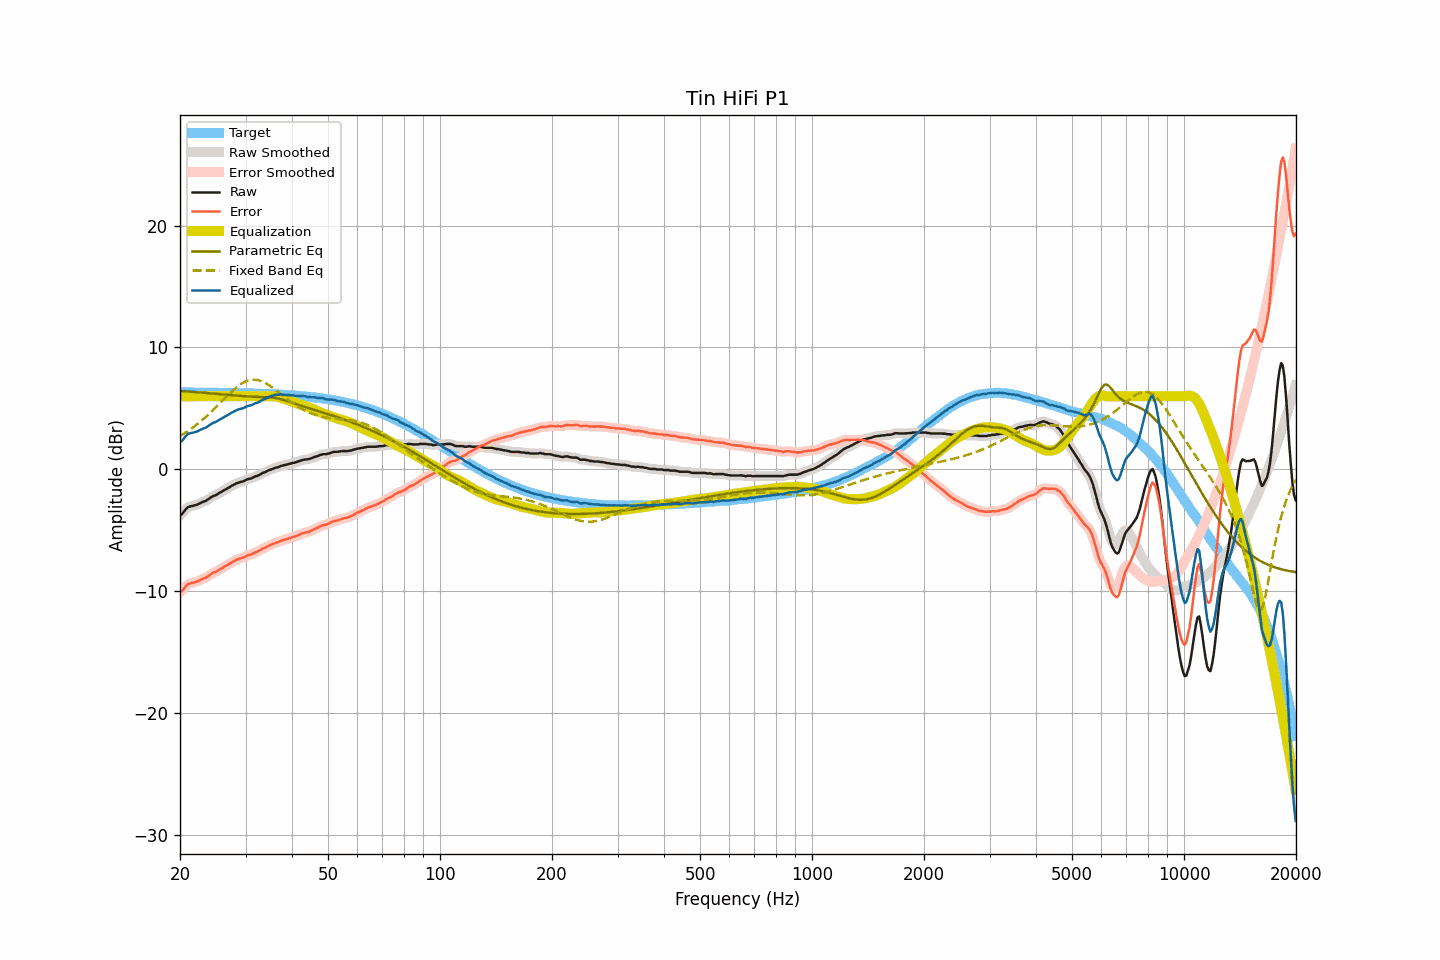

The table this chart was drawn from, first rows:
frequency, raw, smoothed, error, error_smoothed, equalization, parametric_eq, fixed_band_eq, equalized_raw, equalized_smoothed, target
20.00, -3.73, -3.77, -10.04, -10.09, 6.00, 6.43, 2.74, 2.27, 2.23, 6.32
20.20, -3.69, -3.63, -10.00, -9.95, 6.00, 6.42, 2.82, 2.31, 2.37, 6.32
20.40, -3.54, -3.50, -9.85, -9.82, 6.00, 6.41, 2.90, 2.46, 2.50, 6.31
20.61, -3.36, -3.37, -9.67, -9.69, 6.00, 6.41, 2.98, 2.64, 2.63, 6.31
20.81, -3.22, -3.22, -9.53, -9.53, 6.00, 6.40, 3.07, 2.78, 2.78, 6.31
21.02, -3.09, -3.11, -9.40, -9.42, 6.00, 6.39, 3.16, 2.91, 2.89, 6.31
21.23, -3.05, -3.04, -9.36, -9.35, 6.00, 6.38, 3.25, 2.95, 2.96, 6.31
21.44, -3.01, -3.00, -9.32, -9.32, 6.00, 6.37, 3.34, 2.99, 3.00, 6.31
21.66, -2.99, -2.98, -9.30, -9.29, 6.00, 6.36, 3.43, 3.01, 3.02, 6.31
21.87, -2.95, -2.95, -9.26, -9.26, 6.00, 6.35, 3.53, 3.05, 3.05, 6.31
22.09, -2.92, -2.91, -9.22, -9.22, 6.00, 6.34, 3.63, 3.08, 3.09, 6.31
22.31, -2.87, -2.86, -9.17, -9.17, 6.00, 6.33, 3.74, 3.13, 3.14, 6.31
22.54, -2.80, -2.80, -9.10, -9.10, 6.00, 6.32, 3.84, 3.20, 3.20, 6.30
22.76, -2.73, -2.73, -9.03, -9.03, 6.00, 6.31, 3.95, 3.27, 3.27, 6.30
22.99, -2.67, -2.68, -8.97, -8.98, 6.00, 6.30, 4.07, 3.33, 3.32, 6.30
23.22, -2.62, -2.62, -8.92, -8.92, 6.00, 6.29, 4.18, 3.38, 3.38, 6.30
23.45, -2.59, -2.57, -8.89, -8.87, 6.00, 6.27, 4.30, 3.41, 3.43, 6.30
23.69, -2.49, -2.49, -8.79, -8.79, 6.00, 6.26, 4.42, 3.51, 3.51, 6.30
23.92, -2.41, -2.41, -8.70, -8.70, 6.00, 6.25, 4.54, 3.59, 3.59, 6.30
24.16, -2.31, -2.31, -8.60, -8.60, 6.00, 6.24, 4.66, 3.69, 3.69, 6.30
24.40, -2.23, -2.23, -8.52, -8.53, 6.00, 6.23, 4.79, 3.77, 3.77, 6.29
24.65, -2.16, -2.17, -8.45, -8.46, 6.00, 6.22, 4.92, 3.84, 3.83, 6.29
24.89, -2.13, -2.11, -8.42, -8.40, 6.00, 6.21, 5.05, 3.87, 3.89, 6.29
25.14, -2.05, -2.04, -8.34, -8.33, 6.00, 6.20, 5.18, 3.95, 3.96, 6.29
25.39, -1.97, -1.97, -8.25, -8.26, 6.00, 6.18, 5.31, 4.03, 4.03, 6.29
25.65, -1.89, -1.89, -8.17, -8.18, 6.00, 6.17, 5.45, 4.11, 4.11, 6.29
25.91, -1.82, -1.81, -8.10, -8.10, 6.00, 6.16, 5.58, 4.18, 4.19, 6.28
26.16, -1.74, -1.74, -8.02, -8.02, 6.00, 6.15, 5.71, 4.26, 4.26, 6.28
26.43, -1.66, -1.66, -7.94, -7.94, 6.00, 6.14, 5.85, 4.34, 4.34, 6.28
26.69, -1.60, -1.59, -7.88, -7.87, 6.00, 6.13, 5.98, 4.40, 4.41, 6.28
26.96, -1.51, -1.51, -7.78, -7.79, 6.00, 6.11, 6.11, 4.49, 4.49, 6.28
27.23, -1.45, -1.44, -7.72, -7.71, 6.00, 6.10, 6.24, 4.55, 4.56, 6.27
27.50, -1.35, -1.36, -7.62, -7.63, 6.00, 6.09, 6.37, 4.65, 4.64, 6.27
27.77, -1.29, -1.28, -7.56, -7.55, 6.00, 6.08, 6.49, 4.71, 4.72, 6.27
28.05, -1.22, -1.21, -7.48, -7.48, 6.00, 6.07, 6.60, 4.78, 4.79, 6.27
28.33, -1.15, -1.15, -7.41, -7.42, 6.00, 6.06, 6.71, 4.85, 4.85, 6.26
28.62, -1.10, -1.10, -7.36, -7.36, 6.00, 6.05, 6.82, 4.90, 4.90, 6.26
28.90, -1.05, -1.05, -7.31, -7.31, 6.00, 6.04, 6.92, 4.95, 4.95, 6.26
29.19, -1.02, -1.02, -7.27, -7.28, 6.00, 6.03, 7.01, 4.98, 4.98, 6.26
29.48, -0.99, -0.98, -7.24, -7.23, 6.00, 6.02, 7.09, 5.01, 5.02, 6.25
29.78, -0.94, -0.93, -7.19, -7.18, 6.00, 6.01, 7.16, 5.06, 5.07, 6.25
30.08, -0.86, -0.87, -7.10, -7.11, 6.00, 6.00, 7.22, 5.14, 5.13, 6.25
30.38, -0.81, -0.82, -7.05, -7.06, 6.00, 5.99, 7.27, 5.19, 5.18, 6.24
30.68, -0.77, -0.77, -7.01, -7.01, 6.00, 5.98, 7.31, 5.23, 5.23, 6.24
30.99, -0.75, -0.74, -6.98, -6.97, 6.00, 5.97, 7.34, 5.25, 5.26, 6.24
31.30, -0.69, -0.68, -6.92, -6.92, 6.00, 5.97, 7.35, 5.31, 5.32, 6.23
31.61, -0.63, -0.63, -6.86, -6.86, 6.00, 5.96, 7.36, 5.37, 5.37, 6.23
31.93, -0.56, -0.57, -6.78, -6.80, 6.00, 5.95, 7.35, 5.44, 5.43, 6.22
32.24, -0.54, -0.52, -6.76, -6.74, 6.00, 5.95, 7.34, 5.46, 5.48, 6.22
32.57, -0.47, -0.47, -6.68, -6.68, 6.00, 5.94, 7.30, 5.53, 5.53, 6.21
32.89, -0.41, -0.40, -6.62, -6.61, 6.00, 5.94, 7.27, 5.59, 5.60, 6.21
33.22, -0.32, -0.33, -6.52, -6.53, 6.00, 5.94, 7.22, 5.68, 5.67, 6.21
33.55, -0.26, -0.27, -6.46, -6.47, 6.00, 5.93, 7.16, 5.74, 5.73, 6.20
33.89, -0.22, -0.20, -6.41, -6.40, 6.00, 5.93, 7.09, 5.78, 5.80, 6.20
34.23, -0.15, -0.15, -6.34, -6.34, 6.00, 5.92, 7.02, 5.86, 5.86, 6.19
34.57, -0.08, -0.09, -6.26, -6.27, 6.01, 5.92, 6.94, 5.93, 5.92, 6.19
34.92, -0.03, -0.03, -6.21, -6.21, 6.01, 5.91, 6.85, 5.98, 5.98, 6.18
35.27, 0.02, 0.02, -6.15, -6.15, 6.01, 5.90, 6.76, 6.03, 6.03, 6.17
35.62, 0.07, 0.07, -6.10, -6.09, 6.00, 5.88, 6.66, 6.07, 6.07, 6.17
35.97, 0.12, 0.12, -6.04, -6.04, 5.99, 5.86, 6.56, 6.11, 6.10, 6.16
... 635 more rows
